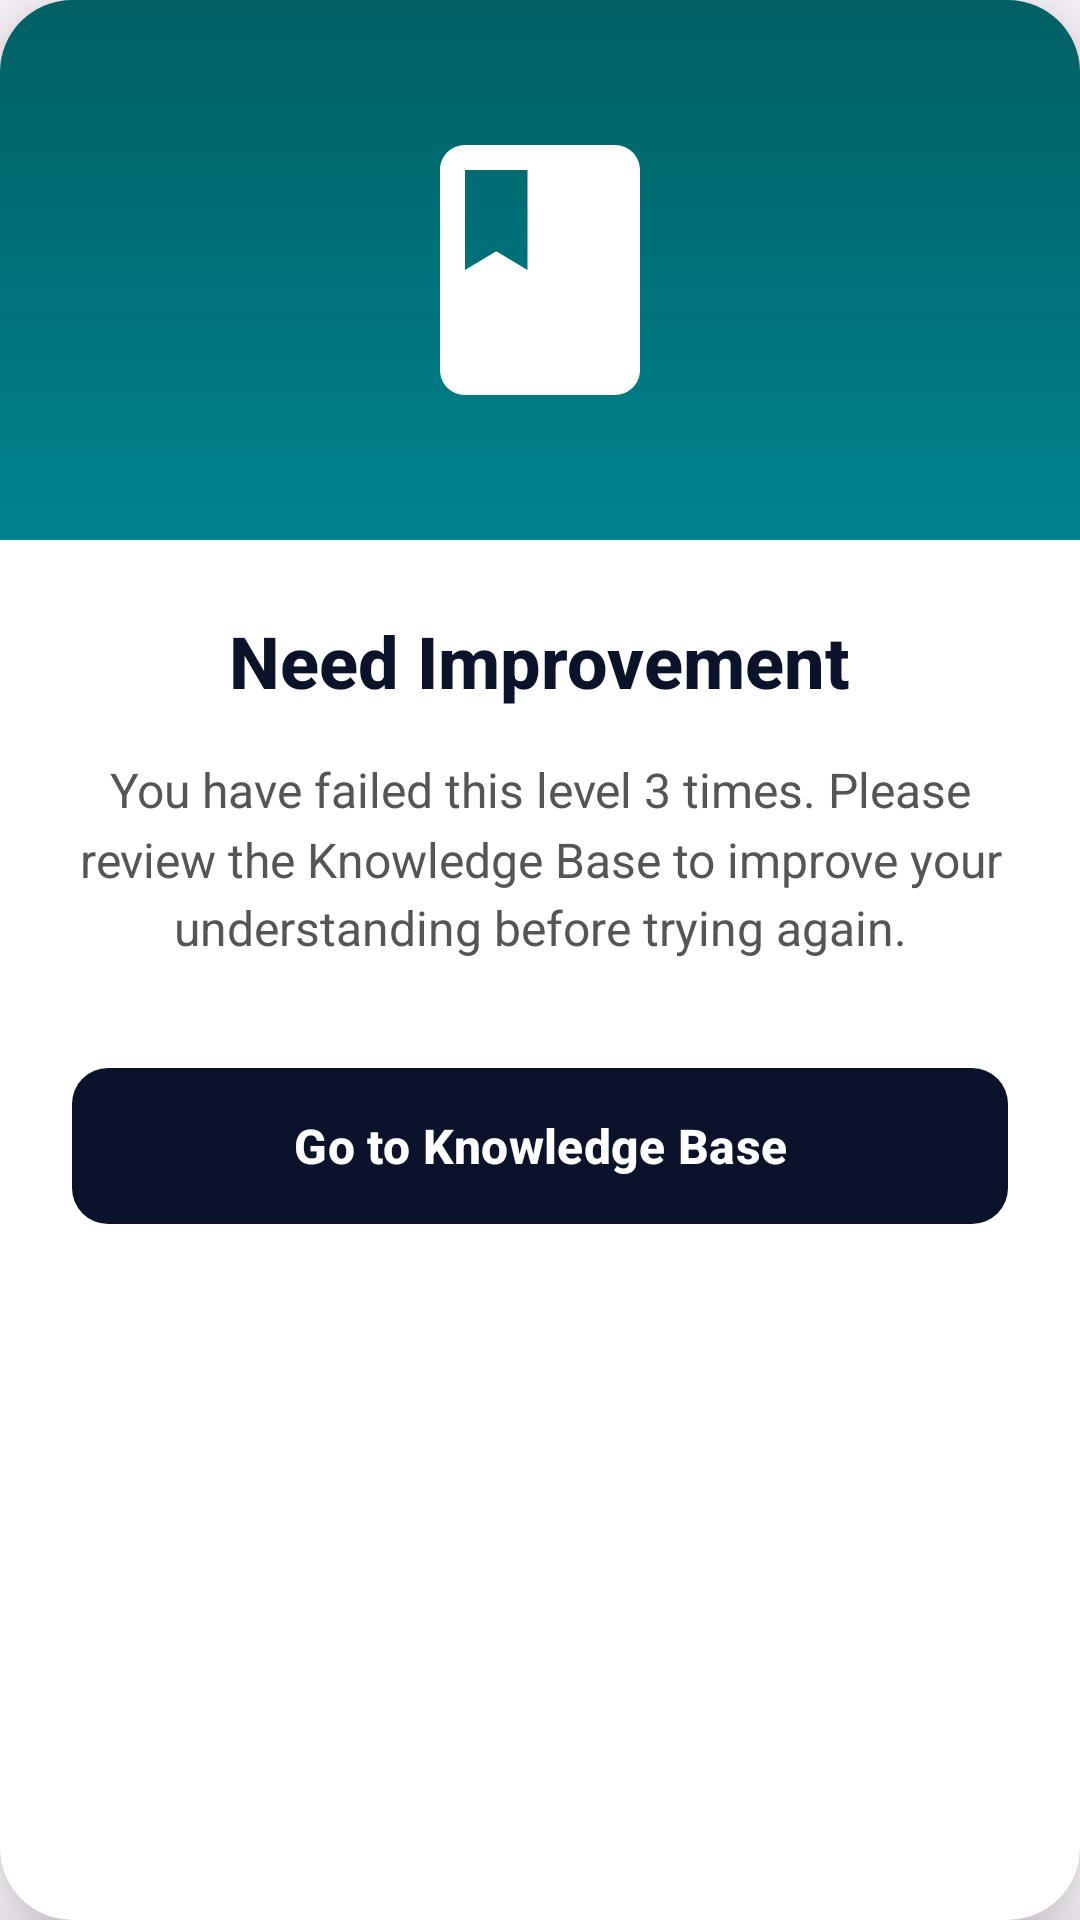

The Android layout XML behind this screen, and the referenced resources:
<!-- AndroidManifest.xml: application theme Theme.Smartlineman -->
<!-- res/layout/dialog_need_improvement.xml -->
<?xml version="1.0" encoding="utf-8"?>
<androidx.cardview.widget.CardView xmlns:android="http://schemas.android.com/apk/res/android"
    xmlns:app="http://schemas.android.com/apk/res-auto"
    android:layout_width="match_parent"
    android:layout_height="wrap_content"
    android:layout_margin="24dp"
    app:cardCornerRadius="24dp"
    app:cardElevation="16dp"
    app:cardBackgroundColor="@android:color/white">

    <LinearLayout
        android:layout_width="match_parent"
        android:layout_height="wrap_content"
        android:orientation="vertical"
        android:padding="0dp">

        
        <FrameLayout
            android:layout_width="match_parent"
            android:layout_height="180dp">

            <View
                android:layout_width="match_parent"
                android:layout_height="match_parent"
                android:background="@drawable/chapter_quiz_background_gradient" />

            <ImageView
                android:id="@+id/dialog_icon"
                android:layout_width="100dp"
                android:layout_height="100dp"
                android:layout_gravity="center"
                android:src="@drawable/ic_resources"
                app:tint="@android:color/white" />
        </FrameLayout>

        
        <LinearLayout
            android:layout_width="match_parent"
            android:layout_height="wrap_content"
            android:orientation="vertical"
            android:padding="24dp"
            android:gravity="center">

            <TextView
                android:layout_width="wrap_content"
                android:layout_height="wrap_content"
                android:text="Need Improvement"
                android:textSize="24sp"
                android:textStyle="bold"
                android:textColor="@color/midnight_blue"
                android:gravity="center"
                android:fontFamily="sans-serif-medium"/>

            <TextView
                android:layout_width="wrap_content"
                android:layout_height="wrap_content"
                android:layout_marginTop="16dp"
                android:text="You have failed this level 3 times. Please review the Knowledge Base to improve your understanding before trying again."
                android:textSize="16sp"
                android:textColor="#555555"
                android:gravity="center"
                android:lineSpacingMultiplier="1.2"/>

            <com.google.android.material.button.MaterialButton
                android:id="@+id/btn_knowledge_base"
                android:layout_width="match_parent"
                android:layout_height="60dp"
                android:layout_marginTop="32dp"
                android:text="Go to Knowledge Base"
                android:textSize="16sp"
                android:textStyle="bold"
                android:textColor="@android:color/white"
                app:backgroundTint="@color/midnight_blue"
                app:cornerRadius="12dp"
                android:elevation="4dp"/>

        </LinearLayout>

    </LinearLayout>

</androidx.cardview.widget.CardView>
<!-- resources referenced by this layout -->
<resources>
  <color name="midnight_blue">#0B132B</color>
  <!-- drawable chapter_quiz_background_gradient (drawable) -->
  <?xml version="1.0" encoding="utf-8"?>
  <shape xmlns:android="http://schemas.android.com/apk/res/android">
      <gradient
          android:angle="270"
          android:endColor="@color/chapter_quiz_bg_end"
          android:startColor="@color/chapter_quiz_bg_start"
          android:type="linear" />
  </shape>
  <!-- drawable ic_resources (drawable) -->
  <vector xmlns:android="http://schemas.android.com/apk/res/android"
      android:width="24dp"
      android:height="24dp"
      android:viewportWidth="24"
      android:viewportHeight="24">
    <path android:fillColor="@android:color/white" android:pathData="M18,2H6c-1.1,0 -2,0.9 -2,2v16c0,1.1 0.9,2 2,2h12c1.1,0 2,-0.9 2,-2V4c0,-1.1 -0.9,-2 -2,-2zM6,4h5v8l-2.5,-1.5L6,12V4z"/>
  </vector>
  <style name="Theme.Smartlineman" parent="Base.Theme.Smartlineman" />
  <color name="chapter_quiz_bg_end">#00838F</color>
  <color name="chapter_quiz_bg_start">#006064</color>
  <style name="Base.Theme.Smartlineman" parent="Theme.Material3.DayNight.NoActionBar">
          
          
      </style>
</resources>
